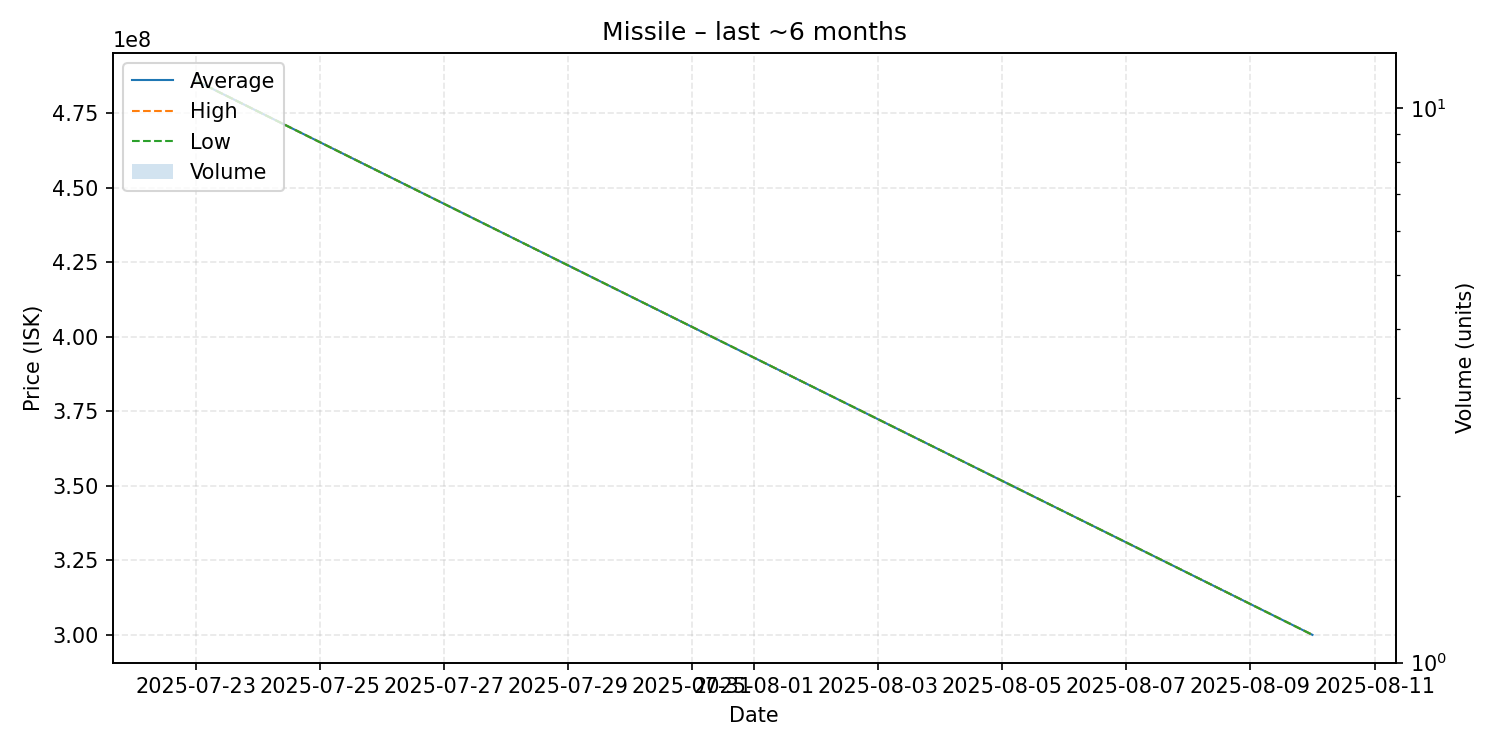

Source data for this figure (header and first rows):
date, average, highest, lowest, order_count, volume
2025-07-23, 486000000, 486000000, 486000000, 1, 1
2025-08-10, 300000000, 300000000, 300000000, 1, 1
